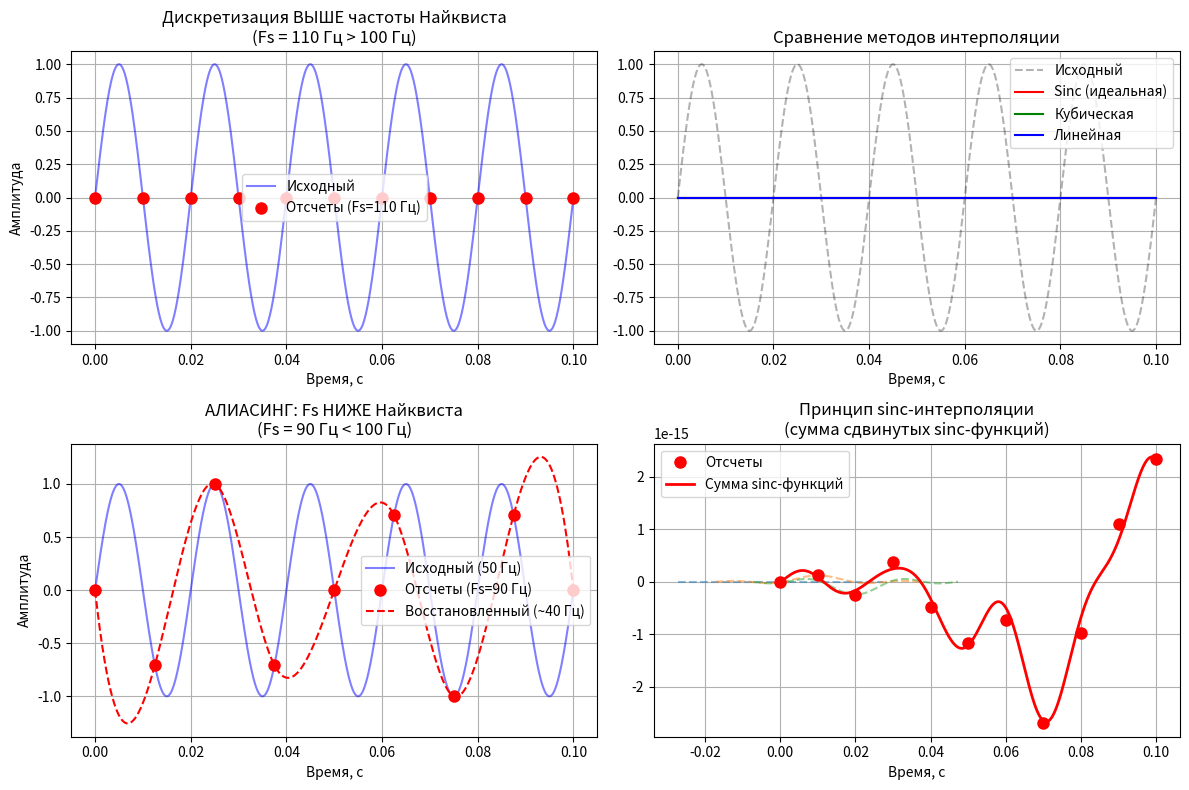

Write Python code to recreate this figure.
import numpy as np
import matplotlib.pyplot as plt
from scipy.interpolate import interp1d

# Параметры
Fs = 1000  # Частота дискретизации
t_total = 0.1  # Общее время
t = np.linspace(0, t_total, int(Fs * t_total), endpoint=False)

# Исходный аналоговый сигнал
f_signal = 50  
A = 1.0
original_signal = A * np.sin(2 * np.pi * f_signal * t)

# 1. Дискретизация по Котельникову (Fs > 2*f_max)
Fs_nyquist = 2.2 * f_signal  # чуть выше Найквиста
Fs_under = 1.8 * f_signal    # ниже Найквиста 

# Выборка точек для интерполяции
samples_nyquist = int(t_total * Fs_nyquist)
samples_under = int(t_total * Fs_under)

t_nyquist = np.linspace(0, t_total, samples_nyquist)
t_under = np.linspace(0, t_total, samples_under)

signal_nyquist = A * np.sin(2 * np.pi * f_signal * t_nyquist)
signal_under = A * np.sin(2 * np.pi * f_signal * t_under)

# 2. Различные методы интерполяции
methods = {
    'sinc (идеальная)': None,
    'кубическая': 'cubic',
    'линейная': 'linear',
    'ближайший': 'nearest'
}

# 3. теорема Котельникова
def sinc_reconstruction(t_samples, y_samples, t_output):
    reconstructed = np.zeros_like(t_output)
    T = 1/Fs_nyquist  # период дискретизации
    
    for i, y in enumerate(y_samples):
        reconstructed += y * np.sinc((t_output - t_samples[i]) / T)
    return reconstructed

# Интерполяция на плотную сетку
t_dense = np.linspace(0, t_total, 1000)

# Вычисления
reconstructed_sinc = sinc_reconstruction(t_nyquist, signal_nyquist, t_dense)
reconstructed_cubic = interp1d(t_nyquist, signal_nyquist, kind='cubic', bounds_error=False, fill_value='extrapolate')(t_dense)
reconstructed_linear = interp1d(t_nyquist, signal_nyquist, kind='linear', bounds_error=False, fill_value='extrapolate')(t_dense)

# 4. Анализ ошибок
original_dense = A * np.sin(2 * np.pi * f_signal * t_dense)

error_sinc = np.mean(np.abs(reconstructed_sinc - original_dense))
error_cubic = np.mean(np.abs(reconstructed_cubic - original_dense))
error_linear = np.mean(np.abs(reconstructed_linear - original_dense))

print("=== СРАВНЕНИЕ МЕТОДОВ ИНТЕРПОЛЯЦИИ ===")
print(f"Частота сигнала: {f_signal} Гц")
print(f"Частота Найквиста: {2*f_signal} Гц")
print(f"Частота дискретизации: {Fs_nyquist:.1f} Гц (выше Найквиста в {Fs_nyquist/(2*f_signal):.2f} раз)")
print(f"\nСредняя ошибка восстановления:")
print(f"Sinc-интерполяция: {error_sinc:.6f}")
print(f"Кубическая сплайн: {error_cubic:.6f}")
print(f"Линейная: {error_linear:.6f}")

# 5. Демонстрация алиасинга
original_under = A * np.sin(2 * np.pi * f_signal * t_dense)
reconstructed_under = interp1d(t_under, signal_under, kind='cubic', bounds_error=False, fill_value='extrapolate')(t_dense)
aliasing_freq = abs(Fs_under - f_signal)  # возникает ложная частота

# 6. Визуализация
fig, axes = plt.subplots(2, 2, figsize=(12, 8))

# График 1: Исходный vs дискретизированный (выше Найквиста)
axes[0,0].plot(t_dense, original_dense, 'b-', alpha=0.5, label='Исходный')
axes[0,0].plot(t_nyquist, signal_nyquist, 'ro', markersize=8, label=f'Отсчеты (Fs={Fs_nyquist:.0f} Гц)')
axes[0,0].set_title(f'Дискретизация ВЫШЕ частоты Найквиста\n(Fs = {Fs_nyquist:.0f} Гц > {2*f_signal} Гц)')
axes[0,0].set_xlabel('Время, с')
axes[0,0].set_ylabel('Амплитуда')
axes[0,0].grid(True)
axes[0,0].legend()

# График 2: Разные методы интерполяции
axes[0,1].plot(t_dense, original_dense, 'k--', alpha=0.3, label='Исходный')
axes[0,1].plot(t_dense, reconstructed_sinc, 'r-', label='Sinc (идеальная)')
axes[0,1].plot(t_dense, reconstructed_cubic, 'g-', label='Кубическая')
axes[0,1].plot(t_dense, reconstructed_linear, 'b-', label='Линейная')
axes[0,1].set_title('Сравнение методов интерполяции')
axes[0,1].set_xlabel('Время, с')
axes[0,1].grid(True)
axes[0,1].legend()

# График 3: Дискретизация НИЖЕ Найквиста (алиасинг)
axes[1,0].plot(t_dense, original_dense, 'b-', alpha=0.5, label=f'Исходный ({f_signal} Гц)')
axes[1,0].plot(t_under, signal_under, 'ro', markersize=8, label=f'Отсчеты (Fs={Fs_under:.0f} Гц)')
axes[1,0].plot(t_dense, reconstructed_under, 'r--', label=f'Восстановленный (~{aliasing_freq:.0f} Гц)')
axes[1,0].set_title(f'АЛИАСИНГ: Fs НИЖЕ Найквиста\n(Fs = {Fs_under:.0f} Гц < {2*f_signal} Гц)')
axes[1,0].set_xlabel('Время, с')
axes[1,0].set_ylabel('Амплитуда')
axes[1,0].grid(True)
axes[1,0].legend()

# График 4: Sinc-функции
axes[1,1].clear()
T = 1/Fs_nyquist
for i in range(3):
    t_sinc = np.linspace(t_nyquist[i] - 3*T, t_nyquist[i] + 3*T, 200)
    sinc_i = signal_nyquist[i] * np.sinc((t_sinc - t_nyquist[i]) / T)
    axes[1,1].plot(t_sinc, sinc_i, '--', alpha=0.5)
    
axes[1,1].plot(t_nyquist, signal_nyquist, 'ro', markersize=8, label='Отсчеты')
axes[1,1].plot(t_dense, reconstructed_sinc, 'r-', linewidth=2, label='Сумма sinc-функций')
axes[1,1].set_title('Принцип sinc-интерполяции\n(сумма сдвинутых sinc-функций)')
axes[1,1].set_xlabel('Время, с')
axes[1,1].grid(True)
axes[1,1].legend()

plt.tight_layout()
plt.show()

# 7. Проверка теоремы Котельникова
print("\n=== ТЕОРЕМА КОТЕЛЬНИКОВА ===")
print("1. Сигнал должен быть с ограниченным спектром (f_max)")
print(f"2. Частота дискретизации Fs > 2*f_max = {2*f_signal} Гц")
print(f"3. Восстановление: x(t) = Σ x[n] * sinc(π(t-nT)/T)")
print(f"4. T = 1/Fs = {1/Fs_nyquist:.6f} с - период дискретизации")
print(f"\nПроверка: Fs={Fs_nyquist:.1f} Гц > {2*f_signal} Гц - {'✓ условие выполнено' if Fs_nyquist > 2*f_signal else '✗ условие НЕ выполнено'}")